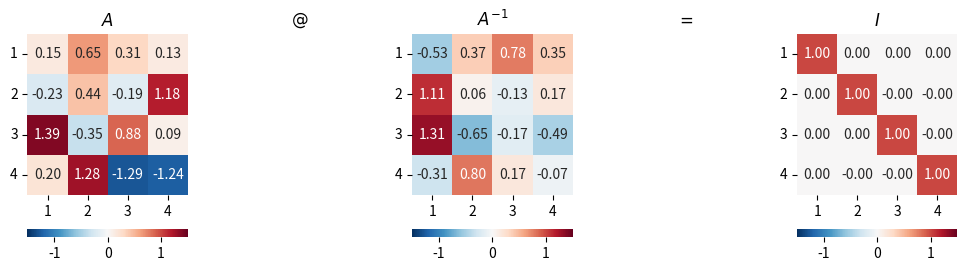

The script that saved this image:

###############
# Authored by Weisheng Jiang
# Book 3  |  From Basic Arithmetic to Machine Learning
# Published and copyrighted by Tsinghua University Press
# Beijing, China, 2022
###############

# Bk3_Ch2_11

import numpy as np
from numpy.linalg import inv
from matplotlib import pyplot as plt
import seaborn as sns

# Repeatability
np.random.seed(0)
# Generate matrix A
n = 4
A = np.random.uniform(-1.5,1.5,n*n).reshape(n, n)

all_max = 1.5
all_min = -1.5

# matrix inverse
A_inverse = inv(A)

fig, axs = plt.subplots(1, 5, figsize=(12, 3))

plt.sca(axs[0])
ax = sns.heatmap(A,cmap='RdBu_r',vmax = all_max,vmin = all_min,
                 cbar_kws={"orientation": "horizontal"},
                 yticklabels=np.arange(1,n+1), xticklabels=np.arange(1,n+1),
                 annot = True,fmt=".2f")
ax.set_aspect("equal")
plt.title('$A$')
plt.yticks(rotation=0) 

plt.sca(axs[1])
plt.title('$@$')
plt.axis('off')

plt.sca(axs[2])
ax = sns.heatmap(A_inverse,cmap='RdBu_r',vmax = all_max,vmin = all_min,
                 cbar_kws={"orientation": "horizontal"},
                 yticklabels=np.arange(1,n+1), xticklabels=np.arange(1,n+1),
                 annot = True,fmt=".2f")
ax.set_aspect("equal")
plt.title('$A^{-1}$')
plt.yticks(rotation=0) 

plt.sca(axs[3])
plt.title('$=$')
plt.axis('off')

plt.sca(axs[4])
ax = sns.heatmap(A@A_inverse,cmap='RdBu_r',vmax = all_max,vmin = all_min,
                 cbar_kws={"orientation": "horizontal"},
                 yticklabels=np.arange(1,n+1), xticklabels=np.arange(1,n+1),
                 annot = True,fmt=".2f")
ax.set_aspect("equal")
plt.title('$I$')
plt.yticks(rotation=0) 

